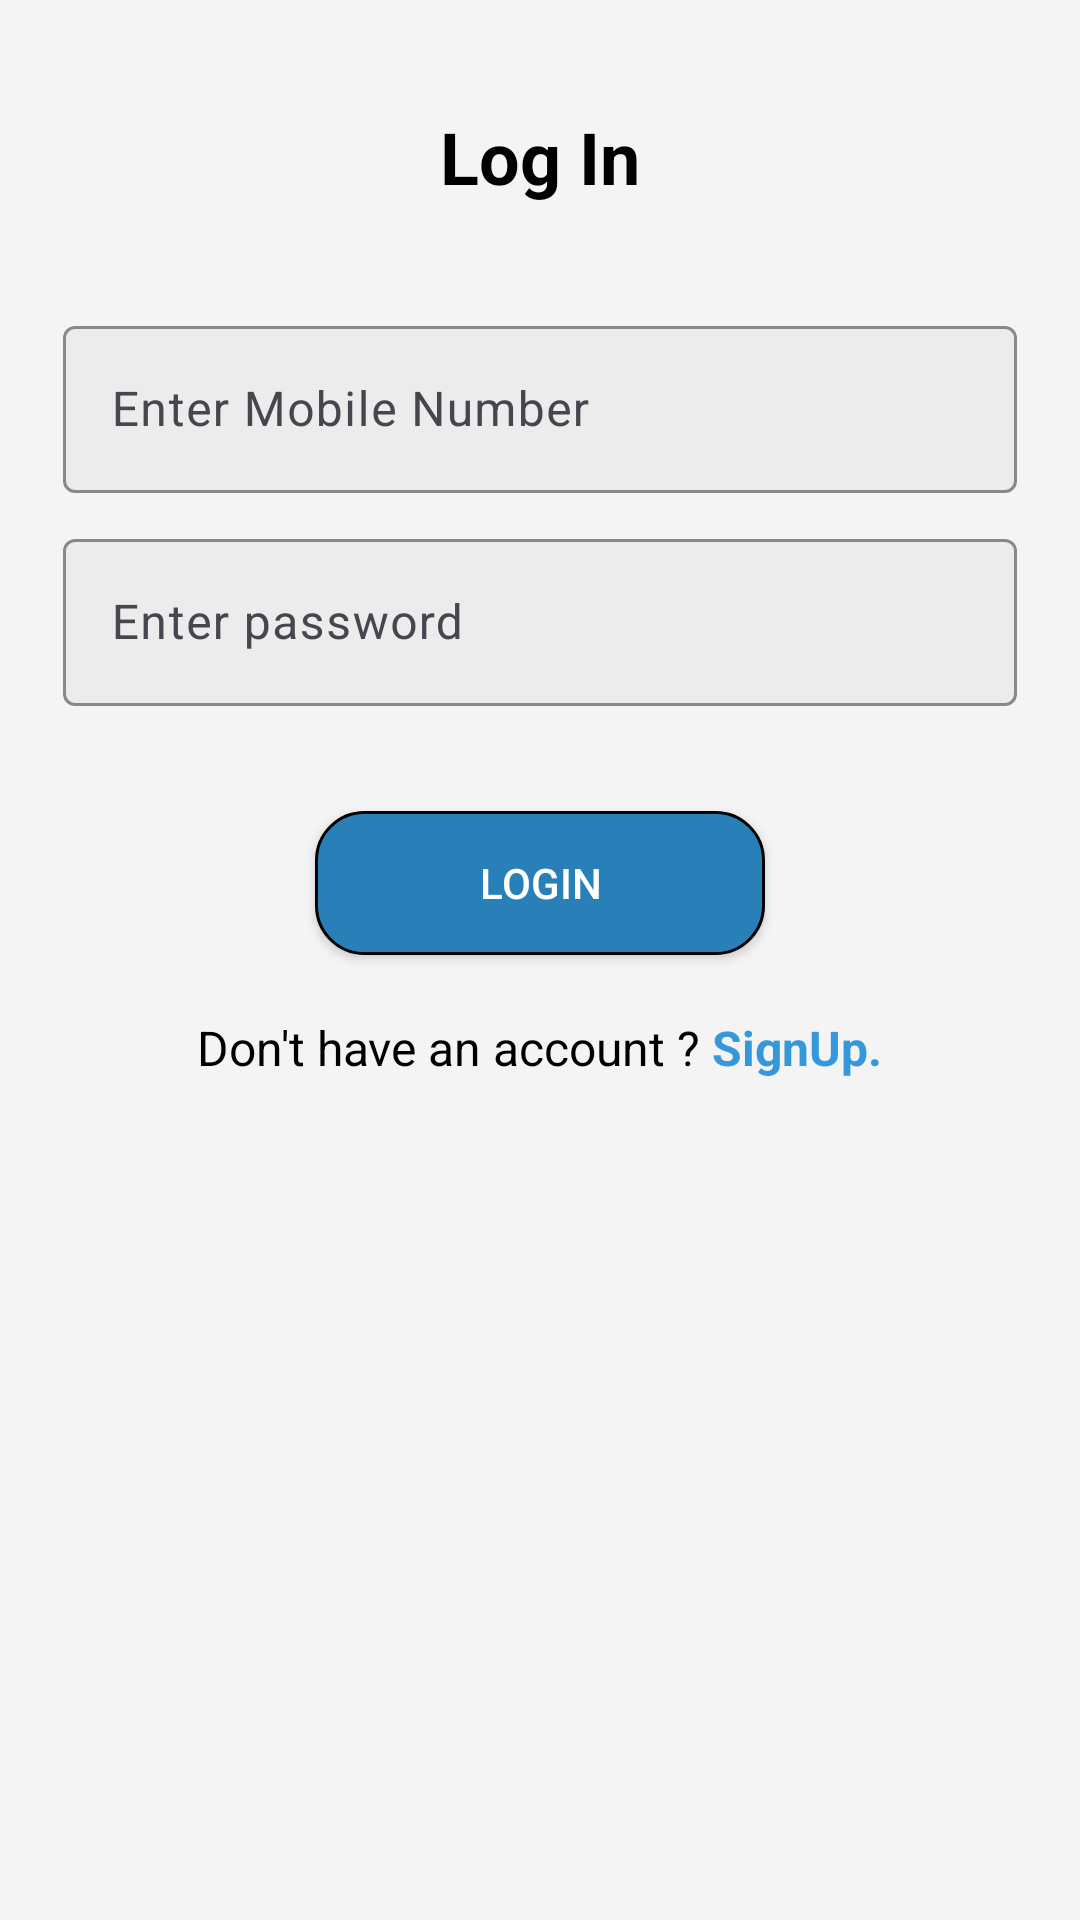

Here is an Android app screen rendered from its layout file. Give the layout XML and the strings, colors and styles it references.
<!-- AndroidManifest.xml: application theme Theme.ToysApplication -->
<!-- res/layout/activity_login_page.xml -->
<?xml version="1.0" encoding="utf-8"?>
<LinearLayout xmlns:android="http://schemas.android.com/apk/res/android"
    xmlns:app="http://schemas.android.com/apk/res-auto"
    xmlns:tools="http://schemas.android.com/tools"
    android:id="@+id/main"
    android:layout_width="match_parent"
    android:layout_height="match_parent"
    android:background="@color/lightBackground"
    android:orientation="vertical"
    tools:context=".LoginPage">

    <LinearLayout
        android:layout_width="match_parent"
        android:layout_height="match_parent"
        android:layout_margin="16dp"
        android:orientation="vertical">

        
        <TextView
            android:layout_width="wrap_content"
            android:layout_height="wrap_content"
            android:layout_gravity="center"
            android:layout_marginTop="20dp"
            android:layout_marginBottom="30dp"
            android:text="Log In"
            android:textColor="@color/black"
            android:textSize="24sp"
            android:textStyle="bold" />

        <com.google.android.material.textfield.TextInputLayout
            android:id="@+id/mobileNumber"
            android:layout_width="match_parent"
            android:layout_height="wrap_content"
            android:hint="Enter Mobile Number"
            android:padding="5dp"
            app:boxBackgroundColor="@color/inputBackground"
            app:boxBackgroundMode="outline"
            app:boxStrokeColor="@color/inputBorder"
            app:hintTextColor="@color/textColor"
            app:shapeAppearanceOverlay="@style/RoundedTextInput">

            <com.google.android.material.textfield.TextInputEditText
                android:id="@+id/mobileNumber_content"
                android:layout_width="match_parent"
                android:layout_height="wrap_content"
                android:inputType="number"
                android:textColor="@color/textColor"
                android:textSize="16sp" />
        </com.google.android.material.textfield.TextInputLayout>

        
        <com.google.android.material.textfield.TextInputLayout
            android:id="@+id/password"
            android:layout_width="match_parent"
            android:layout_height="wrap_content"
            android:hint="Enter password"
            android:padding="5dp"
            app:boxBackgroundColor="@color/inputBackground"
            app:boxBackgroundMode="outline"
            app:boxStrokeColor="@color/inputBorder"
            app:hintTextColor="@color/textColor"
            app:shapeAppearanceOverlay="@style/RoundedTextInput">

            <com.google.android.material.textfield.TextInputEditText
                android:id="@+id/password_content"
                android:layout_width="match_parent"
                android:layout_height="wrap_content"
                android:inputType="textPassword"
                android:textColor="@color/textColor"
                android:textSize="16sp" />
        </com.google.android.material.textfield.TextInputLayout>

        
        <androidx.appcompat.widget.AppCompatButton
            android:id="@+id/loginUpBtn"
            android:layout_width="150dp"
            android:layout_height="wrap_content"
            android:layout_gravity="center"
            android:layout_marginTop="30dp"
            android:background="@drawable/custombtn"
            android:text="login"
            android:textColor="@color/white" />

        
        <LinearLayout
            android:layout_width="match_parent"
            android:layout_height="wrap_content"
            android:layout_marginTop="20dp"
            android:gravity="center_horizontal"
            android:orientation="horizontal">

            <TextView
                android:layout_width="wrap_content"
                android:layout_height="wrap_content"
                android:layout_gravity="center"
                android:text="Don't have an account ? "
                android:textColor="@color/black"
                android:textSize="16sp" />

            <TextView
                android:id="@+id/signUp"
                android:layout_width="wrap_content"
                android:layout_height="wrap_content"
                android:layout_gravity="center"
                android:text="SignUp."
                android:textColor="@color/linkBlue"
                android:textSize="16sp"
                android:textStyle="bold" />
        </LinearLayout>




    </LinearLayout>

</LinearLayout>
<!-- resources referenced by this layout -->
<resources>
  <color name="black">#FF000000</color>
  <color name="inputBackground">#ECECEC</color>
  <color name="inputBorder">#5DADE2</color>
  <color name="lightBackground">#F4F4F4</color>
  <color name="linkBlue">#3498DB</color>
  <color name="textColor">#2C3E50</color>
  <color name="white">#FFFFFFFF</color>
  <!-- drawable custombtn (drawable) -->
  <?xml version="1.0" encoding="utf-8"?>
  <shape xmlns:android="http://schemas.android.com/apk/res/android" android:shape="rectangle">
  
      <solid android:color="@color/buttonColor"/>
      <corners android:radius="16dp"/>
      <stroke android:width="3px" android:color="@color/black"/>
  
  </shape>
  <style name="Theme.ToysApplication" parent="Base.Theme.ToysApplication" />
  <color name="buttonColor">#2980B9</color>
  <style name="Base.Theme.ToysApplication" parent="Theme.Material3.DayNight.NoActionBar">
          
          
      </style>
</resources>
